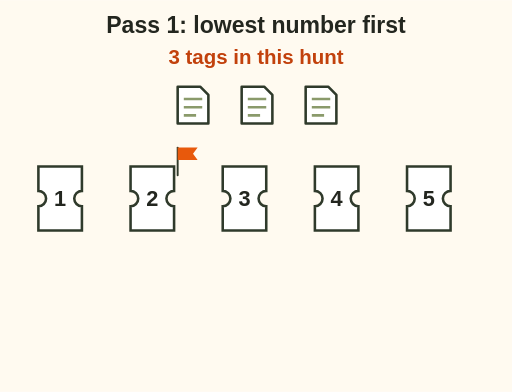
t = 0.00 s
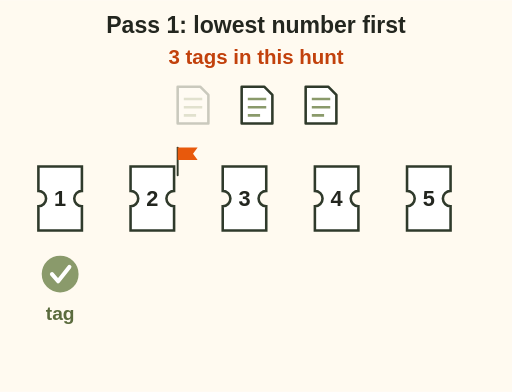
t = 1.73 s
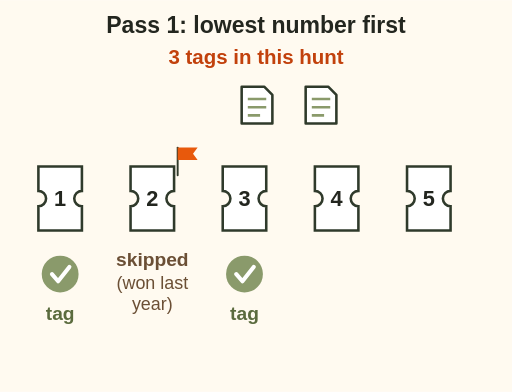
t = 4.00 s
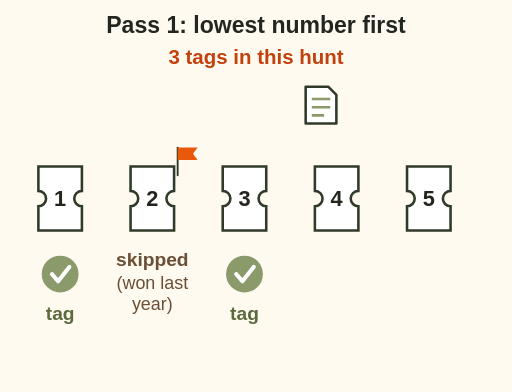
t = 4.80 s
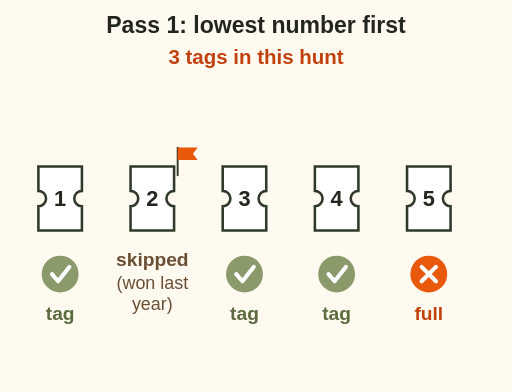
t = 7.00 s
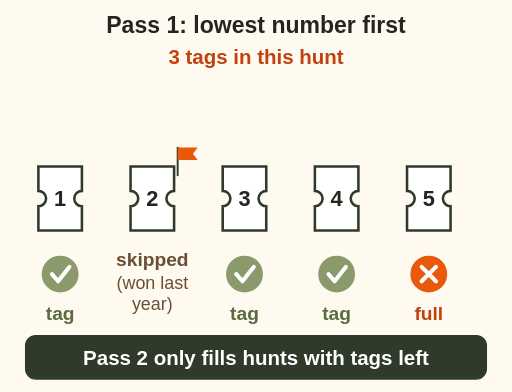
t = 8.50 s

The animated SVG that drew these frames (rendered in a browser with its animation timeline set to each time). Animation: 9 SMIL elements (animate=3,set=6); one cycle of 8.50 s.

<svg xmlns="http://www.w3.org/2000/svg" viewBox="0 0 400 306" font-family="sans-serif" role="img" aria-label="Animation of pass 1 in a hunt with 3 tags. Five tickets sorted by random number. Ticket 1 gets a tag. Ticket 2 is flagged because that hunter won this species last year, so it is skipped. Tickets 3 and 4 get the last two tags. Ticket 5 finds the hunt full. Pass 2 only fills hunts that still have tags left.">
<rect x="0" y="0" width="400" height="306" fill="#fffaf0"/>
<text x="200.0" y="26" font-size="18" font-weight="bold" fill="#23261f" text-anchor="middle">Pass 1: lowest number first</text><text x="200" y="50" font-size="16" font-weight="bold" fill="#c2410c" text-anchor="middle">3 tags in this hunt</text><g><g transform="translate(150 82) scale(0.8)"><path d="M-14 -18 H8 L16 -10 V18 H-14 Z" fill="#fff" stroke="#2f3a2b" stroke-width="2.5" stroke-linecap="round" stroke-linejoin="round"/><path d="M-8 -6 H10 M-8 2 H10 M-8 10 H4" stroke="#8a9a6b" stroke-width="2.5"/></g><animate attributeName="opacity" values="1;0" begin="1.5s" dur=".3s" fill="freeze"/></g><g><g transform="translate(200 82) scale(0.8)"><path d="M-14 -18 H8 L16 -10 V18 H-14 Z" fill="#fff" stroke="#2f3a2b" stroke-width="2.5" stroke-linecap="round" stroke-linejoin="round"/><path d="M-8 -6 H10 M-8 2 H10 M-8 10 H4" stroke="#8a9a6b" stroke-width="2.5"/></g><animate attributeName="opacity" values="1;0" begin="4.5s" dur=".3s" fill="freeze"/></g><g><g transform="translate(250 82) scale(0.8)"><path d="M-14 -18 H8 L16 -10 V18 H-14 Z" fill="#fff" stroke="#2f3a2b" stroke-width="2.5" stroke-linecap="round" stroke-linejoin="round"/><path d="M-8 -6 H10 M-8 2 H10 M-8 10 H4" stroke="#8a9a6b" stroke-width="2.5"/></g><animate attributeName="opacity" values="1;0" begin="6.0s" dur=".3s" fill="freeze"/></g><path d="M30 130 h34 v19.0 a6 6 0 0 0 0 12 v19.0 h-34 v-19.0 a6 6 0 0 0 0 -12 z" fill="#fff" stroke="#2f3a2b" stroke-width="2"/><text x="47.0" y="161.0" font-size="17" font-weight="bold" fill="#23261f" text-anchor="middle">1</text><g opacity="0"><set attributeName="opacity" to="1" begin="1.0s" fill="freeze"/><g transform="translate(47 214) scale(0.8)"><circle r="18" fill="#8a9a6b"/><path d="M-8 0 l6 7 l11 -14" fill="none" stroke="#fff" stroke-width="4" stroke-linecap="round" stroke-linejoin="round"/></g><text x="47" y="250" font-size="15" font-weight="bold" fill="#5b6b3e" text-anchor="middle">tag</text></g><path d="M102 130 h34 v19.0 a6 6 0 0 0 0 12 v19.0 h-34 v-19.0 a6 6 0 0 0 0 -12 z" fill="#fff" stroke="#2f3a2b" stroke-width="2"/><text x="119.0" y="161.0" font-size="17" font-weight="bold" fill="#23261f" text-anchor="middle">2</text><g transform="translate(146 126) scale(0.6)"><path d="M-12 18 V-18" stroke="#2f3a2b" stroke-width="2.5" stroke-linecap="round" stroke-linejoin="round"/><path d="M-12 -18 H14 L8 -10 L14 -2 H-12 Z" fill="#e8590c"/></g><g opacity="0"><set attributeName="opacity" to="1" begin="2.5s" fill="freeze"/><text x="119" y="208" font-size="15" font-weight="bold" fill="#6b4f35" text-anchor="middle">skipped</text><text x="119" y="226" font-size="14" fill="#6b4f35" text-anchor="middle">(won last</text><text x="119" y="242" font-size="14" fill="#6b4f35" text-anchor="middle">year)</text></g><path d="M174 130 h34 v19.0 a6 6 0 0 0 0 12 v19.0 h-34 v-19.0 a6 6 0 0 0 0 -12 z" fill="#fff" stroke="#2f3a2b" stroke-width="2"/><text x="191.0" y="161.0" font-size="17" font-weight="bold" fill="#23261f" text-anchor="middle">3</text><g opacity="0"><set attributeName="opacity" to="1" begin="4.0s" fill="freeze"/><g transform="translate(191 214) scale(0.8)"><circle r="18" fill="#8a9a6b"/><path d="M-8 0 l6 7 l11 -14" fill="none" stroke="#fff" stroke-width="4" stroke-linecap="round" stroke-linejoin="round"/></g><text x="191" y="250" font-size="15" font-weight="bold" fill="#5b6b3e" text-anchor="middle">tag</text></g><path d="M246 130 h34 v19.0 a6 6 0 0 0 0 12 v19.0 h-34 v-19.0 a6 6 0 0 0 0 -12 z" fill="#fff" stroke="#2f3a2b" stroke-width="2"/><text x="263.0" y="161.0" font-size="17" font-weight="bold" fill="#23261f" text-anchor="middle">4</text><g opacity="0"><set attributeName="opacity" to="1" begin="5.5s" fill="freeze"/><g transform="translate(263 214) scale(0.8)"><circle r="18" fill="#8a9a6b"/><path d="M-8 0 l6 7 l11 -14" fill="none" stroke="#fff" stroke-width="4" stroke-linecap="round" stroke-linejoin="round"/></g><text x="263" y="250" font-size="15" font-weight="bold" fill="#5b6b3e" text-anchor="middle">tag</text></g><path d="M318 130 h34 v19.0 a6 6 0 0 0 0 12 v19.0 h-34 v-19.0 a6 6 0 0 0 0 -12 z" fill="#fff" stroke="#2f3a2b" stroke-width="2"/><text x="335.0" y="161.0" font-size="17" font-weight="bold" fill="#23261f" text-anchor="middle">5</text><g opacity="0"><set attributeName="opacity" to="1" begin="7.0s" fill="freeze"/><g transform="translate(335 214) scale(0.8)"><circle r="18" fill="#e8590c"/><path d="M-7 -7 l14 14 M7 -7 l-14 14" stroke="#fff" stroke-width="4" stroke-linecap="round"/></g><text x="335" y="250" font-size="15" font-weight="bold" fill="#c2410c" text-anchor="middle">full</text></g><g opacity="0"><set attributeName="opacity" to="1" begin="8.5s" fill="freeze"/><rect x="20" y="262" width="360" height="34" rx="8" fill="#2f3a2b" stroke="#2f3a2b" stroke-width="1"/><text x="200" y="285" font-size="16" font-weight="bold" fill="#fff" text-anchor="middle">Pass 2 only fills hunts with tags left</text></g>
</svg>
